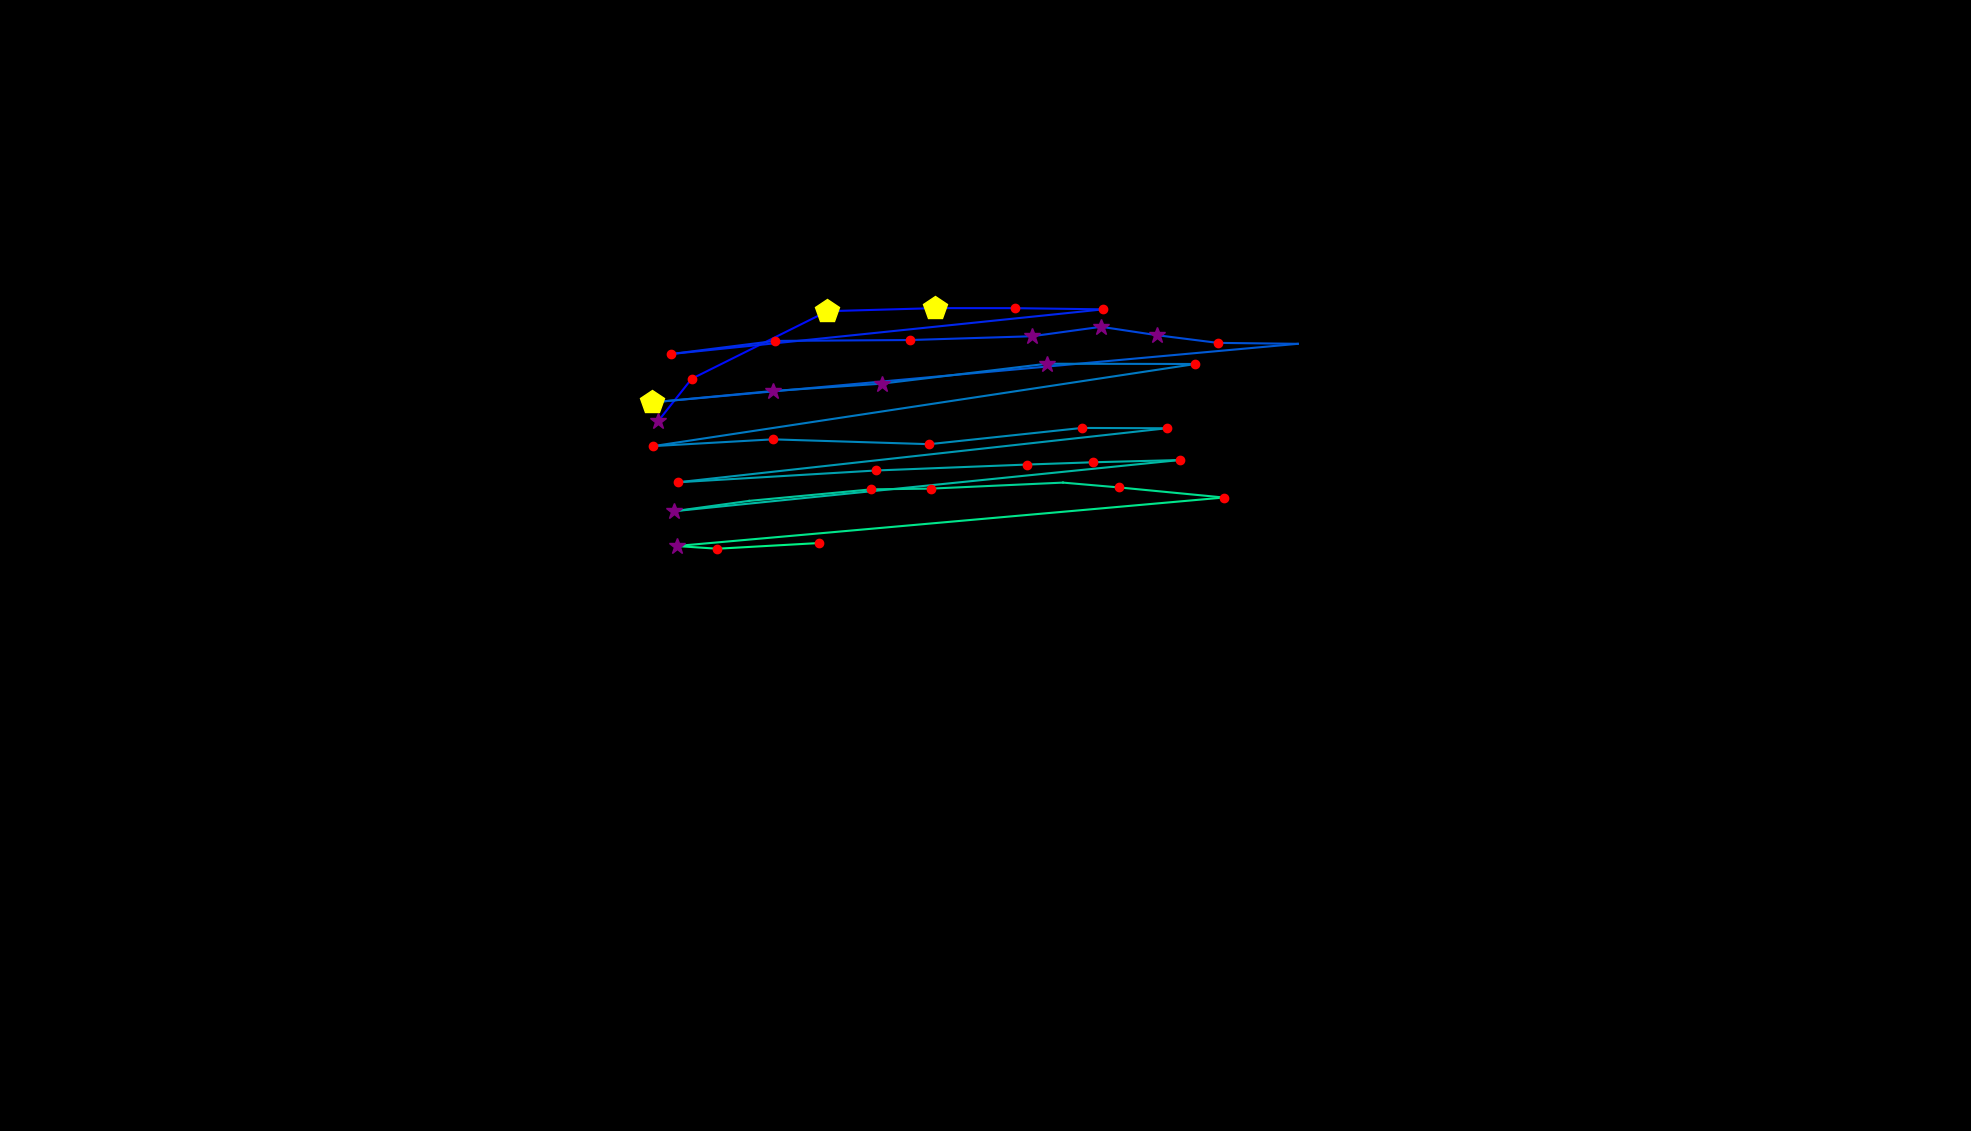

Data behind this chart, as committed beside it:
, fixation_id, timestamp, avg_gaze_x, avg_gaze_y, duration
0, 99.0, 26280, 1388, 847.5, 48.2
1, 105.0, 27798, 854.6, 921.8, 337.4
2, 106.0, 28159, 898.2, 976.8, 216.9
3, 107.0, 28461, 1075, 1065, 506.1
4, 108.0, 29015, 1215, 1069, 409.7
5, 109.0, 29449, 1318, 1069, 132.5
6, 110.0, 29605, 1433, 1067, 192.8
7, 111.0, 30027, 871.1, 1009, 228.9
8, 112.0, 30485, 1007, 1026, 132.5
9, 113.0, 30666, 1182, 1027, 216.9
10, 114.0, 30979, 1341, 1032, 325.3
11, 115.0, 31328, 1430, 1044, 265.1
12, 116.0, 31630, 1503, 1034, 313.3
13, 117.0, 31967, 1582, 1024, 192.8
14, 118.0, 32184, 1685, 1022, 108.4
15, 119.0, 32413, 847.1, 946.3, 530.2
16, 120.0, 33003, 1004, 961.1, 277.1
17, 121.0, 33328, 1145, 970.5, 277.1
18, 122.0, 33642, 1360, 996.5, 313.3
19, 123.0, 34027, 1553, 996.1, 180.7
20, 124.0, 34485, 848.5, 889.5, 180.7
21, 125.0, 34714, 1004, 898.3, 156.6
22, 126.0, 34931, 1207, 892, 216.9
23, 127.0, 35244, 1405, 913.1, 228.9
24, 128.0, 35497, 1515, 912.6, 168.7
25, 129.0, 35762, 880.1, 842.5, 180.7
26, 130.0, 35991, 1138, 857.8, 192.8
27, 131.0, 36269, 1333, 865.5, 241
28, 132.0, 36534, 1420, 868.5, 132.5
29, 133.0, 36690, 1532, 871.4, 168.7
30, 134.0, 36943, 875, 804.9, 253
31, 135.0, 37257, 972.9, 818.3, 108.4
32, 136.0, 37401, 1132, 833.3, 241
33, 137.0, 37666, 1209, 834.3, 156.6
34, 138.0, 37883, 1380, 842.1, 108.4
35, 139.0, 38016, 1453, 835.8, 168.7
36, 140.0, 38281, 1589, 822.7, 144.6
37, 141.0, 38654, 878.6, 759.7, 349.4
38, 142.0, 39028, 931.6, 756.2, 120.5
39, 143.0, 39197, 1064, 763.6, 120.5
